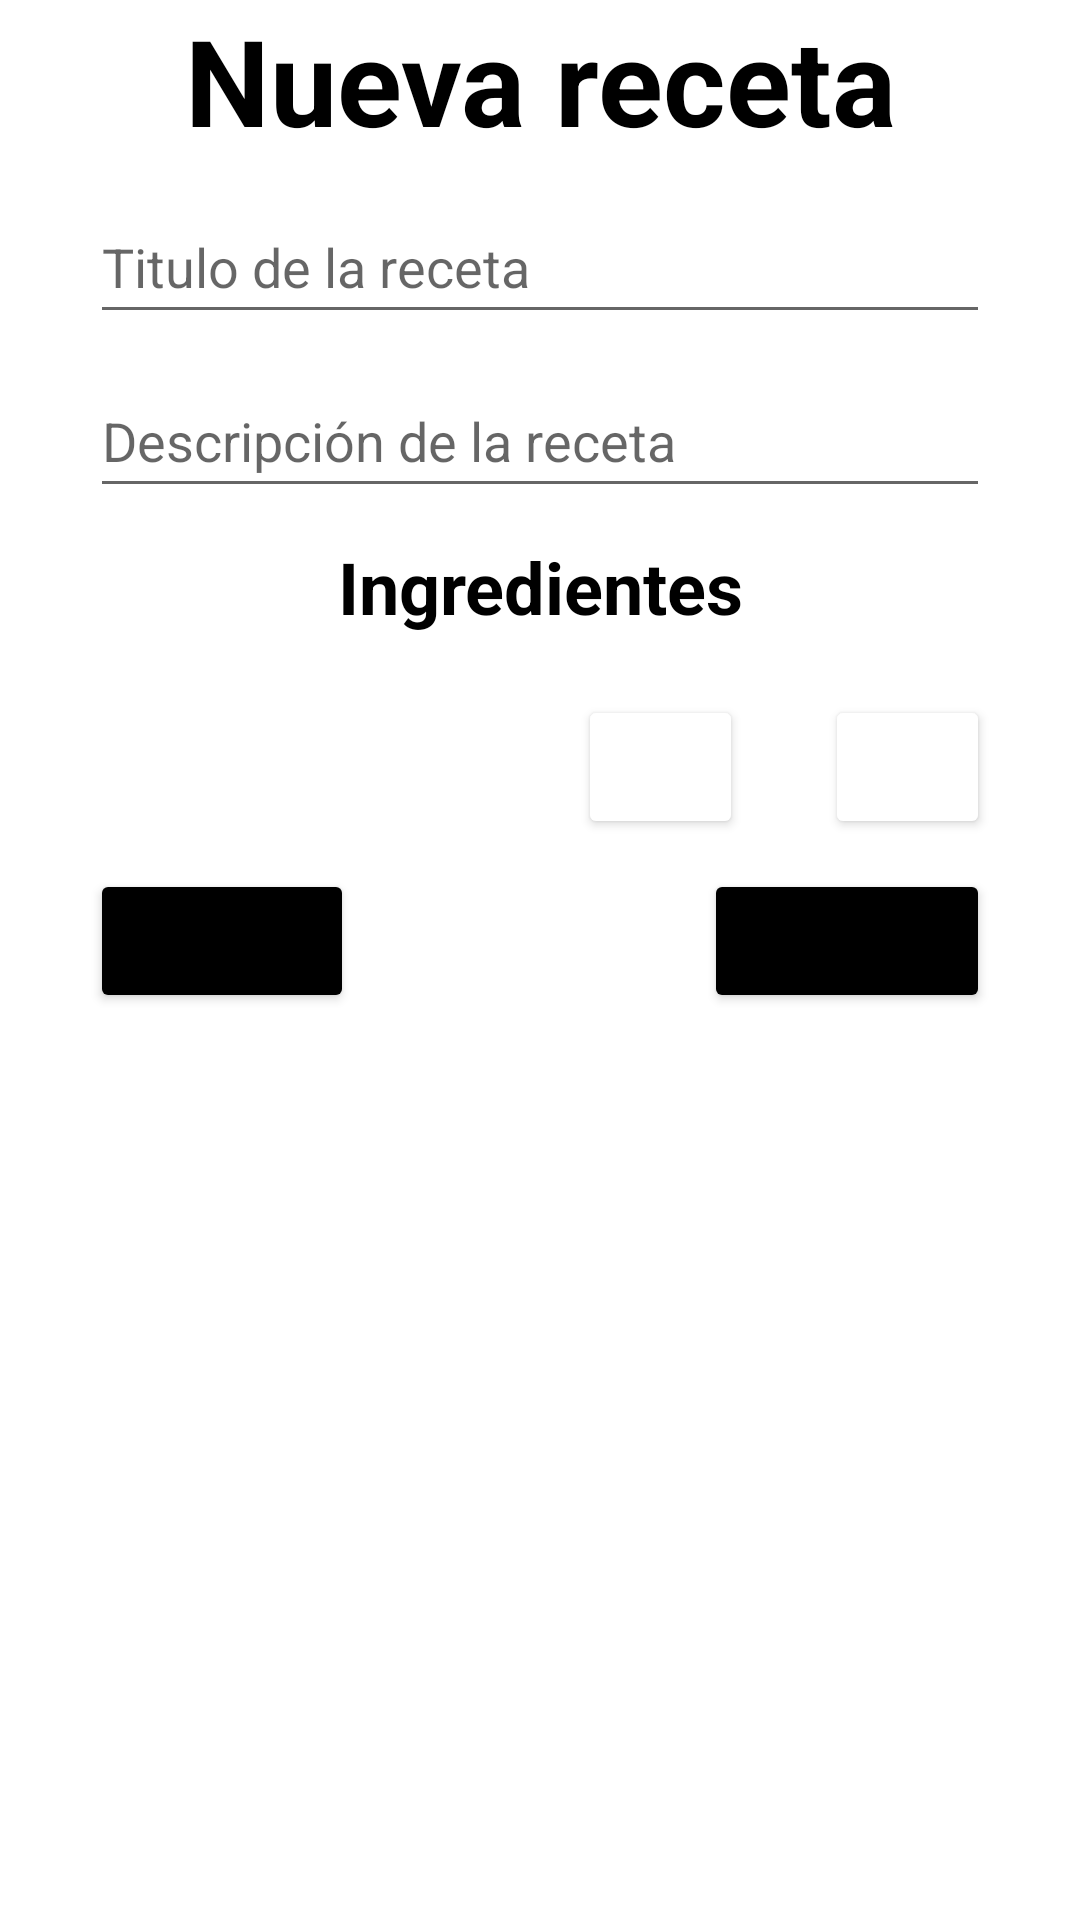

The Android layout XML behind this screen, and the referenced resources:
<!-- AndroidManifest.xml: application theme Theme.Agiles_3 -->
<!-- res/layout/activity_receta.xml -->
<?xml version="1.0" encoding="utf-8"?>
<ScrollView
    xmlns:android="http://schemas.android.com/apk/res/android"
    xmlns:app="http://schemas.android.com/apk/res-auto"
    xmlns:tools="http://schemas.android.com/tools"
    android:layout_width="match_parent"
    android:layout_height="match_parent">


    <androidx.constraintlayout.widget.ConstraintLayout
        android:layout_width="match_parent"
        android:layout_height="match_parent"
        tools:context=".Formulario">


        <EditText
            android:id="@+id/editTextTextPersonName"
            android:layout_width="0dp"
            android:layout_height="wrap_content"
            android:layout_marginStart="30dp"
            android:layout_marginTop="10dp"
            android:layout_marginEnd="30dp"
            android:ems="10"
            android:hint="Titulo de la receta"
            android:inputType="textPersonName"
            android:minHeight="48dp"
            app:layout_constraintEnd_toEndOf="parent"
            app:layout_constraintHorizontal_bias="0.497"
            app:layout_constraintStart_toStartOf="parent"
            app:layout_constraintTop_toBottomOf="@+id/textView2"
            tools:ignore="MissingConstraints" />

        <EditText
            android:id="@+id/editTextTextPersonName2"
            android:layout_width="0dp"
            android:layout_height="wrap_content"
            android:layout_marginStart="30dp"
            android:layout_marginTop="10dp"
            android:layout_marginEnd="30dp"
            android:hint="Descripción de la receta"
            android:inputType="textMultiLine|textPersonName"
            android:minHeight="48dp"
            app:layout_constraintEnd_toEndOf="parent"
            app:layout_constraintStart_toStartOf="parent"
            app:layout_constraintTop_toBottomOf="@+id/editTextTextPersonName"
            tools:ignore="MissingConstraints" />

        <TextView
            android:id="@+id/textView2"
            android:layout_width="0dp"
            android:layout_height="wrap_content"
            android:backgroundTint="#000000"
            android:text="Nueva receta"
            android:textAlignment="center"
            android:textAppearance="@style/TextAppearance.AppCompat.Display1"
            android:textColor="#000000"
            android:textSize="40sp"
            android:textStyle="bold"
            app:layout_constraintEnd_toEndOf="parent"
            app:layout_constraintStart_toStartOf="parent"
            app:layout_constraintTop_toTopOf="parent" />

        <TextView
            android:id="@+id/textView3"
            android:layout_width="0dp"
            android:layout_height="wrap_content"
            android:layout_marginStart="30dp"
            android:layout_marginTop="10dp"
            android:layout_marginEnd="30dp"
            android:text="Ingredientes"
            android:textAlignment="center"
            android:textColor="#000000"
            android:textSize="24sp"
            android:textStyle="bold"
            app:layout_constraintEnd_toEndOf="parent"
            app:layout_constraintHorizontal_bias="0.0"
            app:layout_constraintStart_toStartOf="parent"
            app:layout_constraintTop_toBottomOf="@+id/editTextTextPersonName2" />

        <androidx.recyclerview.widget.RecyclerView
            android:id="@+id/recyclerview"
            android:layout_width="0dp"
            android:layout_height="wrap_content"
            android:layout_marginLeft="30dp"
            android:layout_marginTop="10dp"
            android:layout_marginRight="30dp"
            app:layout_constraintBottom_toBottomOf="parent"
            app:layout_constraintHorizontal_bias="0.0"
            app:layout_constraintLeft_toLeftOf="parent"
            app:layout_constraintRight_toRightOf="parent"
            app:layout_constraintTop_toBottomOf="@+id/textView3"
            app:layout_constraintVertical_bias="0.0"
            tools:listitem="@layout/add_ingredientes" />

        <Button
            android:id="@+id/agregarIngrediente"
            android:layout_width="55dp"
            android:layout_height="wrap_content"
            android:layout_marginTop="10dp"
            android:layout_marginEnd="30dp"
            android:backgroundTint="#ffffff"
            android:contentDescription="@string/add_ingrediente"
            app:icon="@drawable/baseline_add_24"
            app:iconTint="#000000"
            app:layout_constraintEnd_toEndOf="parent"
            app:layout_constraintTop_toBottomOf="@+id/recyclerview" />

        <Button
            android:id="@+id/eliminarIngrediente"
            android:layout_width="55dp"
            android:layout_height="wrap_content"
            android:layout_marginTop="10dp"
            android:layout_marginEnd="15dp"
            android:backgroundTint="#ffffff"
            app:icon="@drawable/baseline_remove_24"
            app:iconTint="#000000"
            app:layout_constraintEnd_toStartOf="@+id/agregarIngrediente"
            app:layout_constraintHorizontal_bias="0.94"
            app:layout_constraintStart_toStartOf="parent"
            app:layout_constraintTop_toBottomOf="@+id/recyclerview"
            tools:ignore="SpeakableTextPresentCheck" />

        <Button
            android:id="@+id/idAceptar"
            android:layout_width="wrap_content"
            android:layout_height="wrap_content"
            android:layout_marginStart="30dp"
            android:backgroundTint="@color/black"
            android:onClick="agregarReceta"
            android:text="Aceptar"
            app:layout_constraintBaseline_toBaselineOf="@+id/idCancelar"
            app:layout_constraintEnd_toStartOf="@+id/idCancelar"
            app:layout_constraintHorizontal_bias="0.0"
            app:layout_constraintStart_toStartOf="parent" />

        <Button
            android:id="@+id/idCancelar"
            android:layout_width="wrap_content"
            android:layout_height="wrap_content"
            android:layout_marginTop="10dp"
            android:layout_marginEnd="30dp"
            android:backgroundTint="@color/black"
            android:onClick="cancelarReceta"
            android:text="Cancelar"
            app:layout_constraintEnd_toEndOf="parent"
            app:layout_constraintTop_toBottomOf="@+id/agregarIngrediente" />


    </androidx.constraintlayout.widget.ConstraintLayout>
</ScrollView>
<!-- res/layout/add_ingredientes.xml (included above) -->
<?xml version="1.0" encoding="utf-8"?>
<LinearLayout xmlns:android="http://schemas.android.com/apk/res/android"
    xmlns:tools="http://schemas.android.com/tools"
    android:orientation="vertical"
    android:layout_width="match_parent"
    android:layout_height="wrap_content">

    <EditText
        android:id="@+id/editText"
        style="@style/word_title"
        android:layout_width="match_parent"
        android:layout_height="wrap_content"
        android:background="#a4a4a4"
        android:hint="Ingresa ingrediente"
        tools:ignore="TouchTargetSizeCheck" />
</LinearLayout>
<!-- resources referenced by this layout -->
<resources>
  <string name="add_ingrediente">Agregar un nuevo ingrediente</string>
  <style name="Theme.Agiles_3" parent="Theme.MaterialComponents.DayNight.DarkActionBar">
          
          <item name="colorPrimary">@color/purple_500</item>
          <item name="colorPrimaryVariant">@color/purple_700</item>
          <item name="colorOnPrimary">@color/white</item>
          
          <item name="colorSecondary">@color/teal_200</item>
          <item name="colorSecondaryVariant">@color/teal_700</item>
          <item name="colorOnSecondary">@color/black</item>
          
          <item name="android:statusBarColor">?attr/colorPrimaryVariant</item>
          
      </style>
  <!-- not gathered from this repository: default colours our renderer supplied (Android Studio template values) -->
  <color name="purple_500">#FF6200EE</color>
  <color name="purple_700">#FF3700B3</color>
  <color name="teal_200">#FF03DAC5</color>
  <color name="teal_700">#FF018786</color>
  <color name="black">#FF000000</color>
  <color name="white">#FFFFFFFF</color>
</resources>
